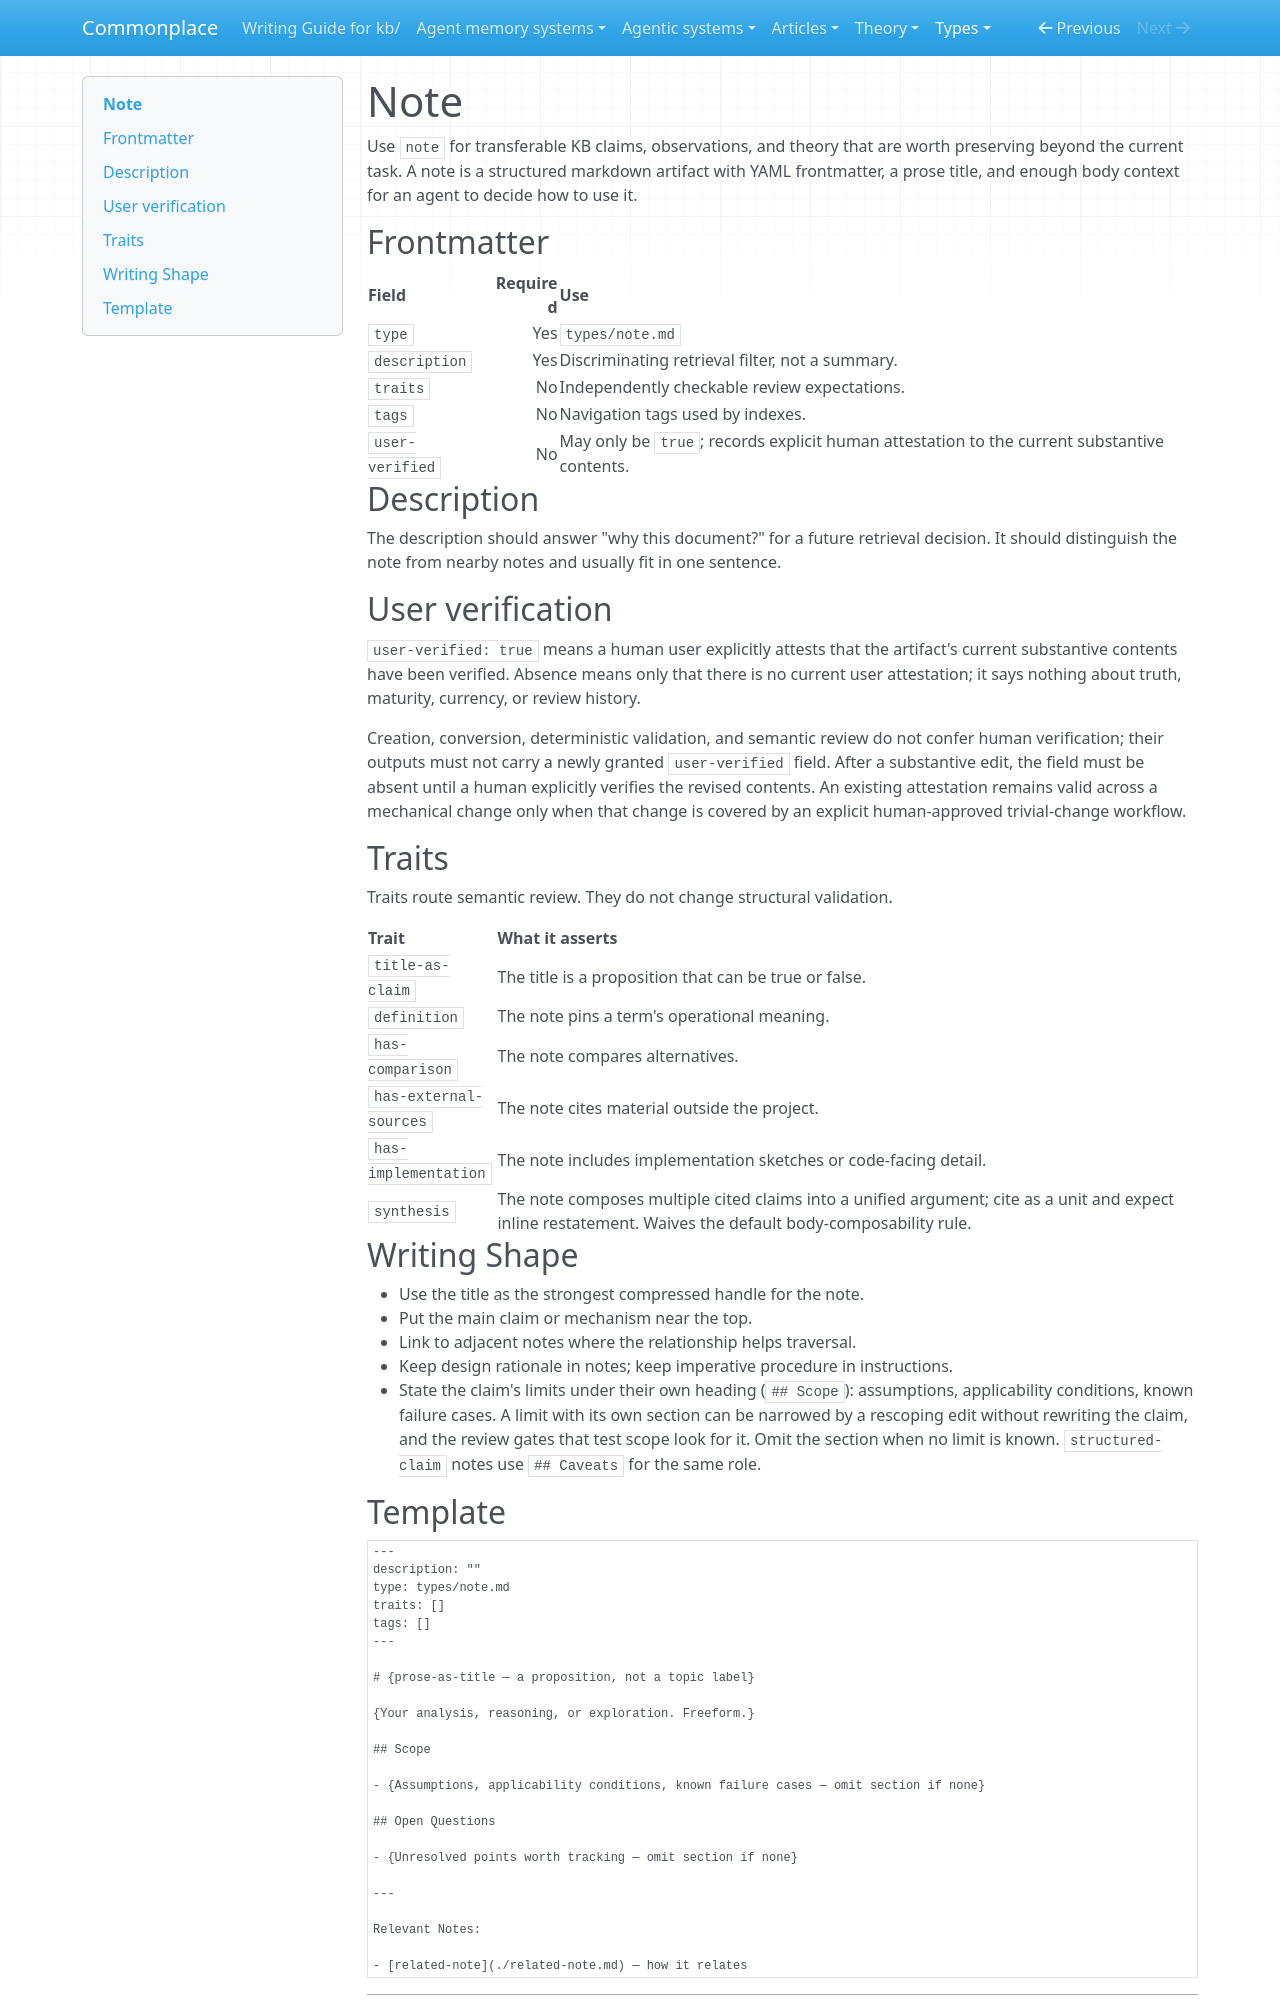

repository: zby/commonplace · page: types/note/index.html · generator: mkdocs

---
type: types/type-spec.md
name: note
description: Base structured document type for transferable KB notes with optional committed human verification
schema: ./note.schema.yaml
---

# Note

Use `note` for transferable KB claims, observations, and theory that are worth preserving beyond the current task. A note is a structured markdown artifact with YAML frontmatter, a prose title, and enough body context for an agent to decide how to use it.

## Frontmatter

| Field | Required | Use |
|---|---:|---|
| `type` | Yes | `types/note.md` |
| `description` | Yes | Discriminating retrieval filter, not a summary. |
| `traits` | No | Independently checkable review expectations. |
| `tags` | No | Navigation tags used by indexes. |
| `user-verified` | No | May only be `true`; records explicit human attestation to the current substantive contents. |

## Description

The description should answer "why this document?" for a future retrieval decision. It should distinguish the note from nearby notes and usually fit in one sentence.

## User verification

`user-verified: true` means a human user explicitly attests that the artifact's current substantive contents have been verified. Absence means only that there is no current user attestation; it says nothing about truth, maturity, currency, or review history.

Creation, conversion, deterministic validation, and semantic review do not confer human verification; their outputs must not carry a newly granted `user-verified` field. After a substantive edit, the field must be absent until a human explicitly verifies the revised contents. An existing attestation remains valid across a mechanical change only when that change is covered by an explicit human-approved trivial-change workflow.

## Traits

Traits route semantic review. They do not change structural validation.

| Trait | What it asserts |
|---|---|
| `title-as-claim` | The title is a proposition that can be true or false. |
| `definition` | The note pins a term's operational meaning. |
| `has-comparison` | The note compares alternatives. |
| `has-external-sources` | The note cites material outside the project. |
| `has-implementation` | The note includes implementation sketches or code-facing detail. |
| `synthesis` | The note composes multiple cited claims into a unified argument; cite as a unit and expect inline restatement. Waives the default body-composability rule. |

## Writing Shape

- Use the title as the strongest compressed handle for the note.
- Put the main claim or mechanism near the top.
- Link to adjacent notes where the relationship helps traversal.
- Keep design rationale in notes; keep imperative procedure in instructions.
- State the claim's limits under their own heading (`## Scope`): assumptions, applicability conditions, known failure cases. A limit with its own section can be narrowed by a rescoping edit without rewriting the claim, and the review gates that test scope look for it. Omit the section when no limit is known. `structured-claim` notes use `## Caveats` for the same role.
